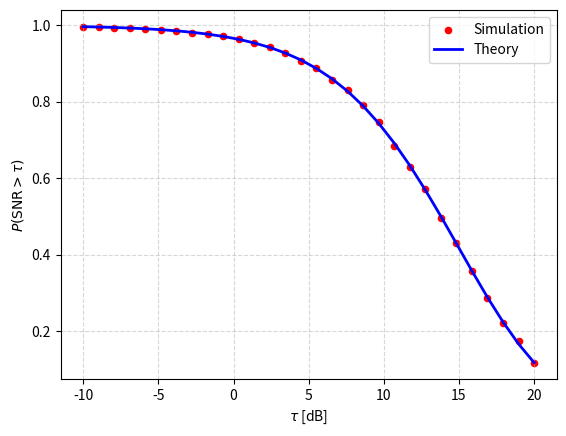

Generate this figure with matplotlib:
import numpy as np
import matplotlib.pyplot as plt
from tqdm import tqdm
from scipy.integrate import quad

np.random.seed(42)

# =========================
# PARAMETERS
# =========================

# Geometry
rE = 6400e3
ra = 550e3
rS = rE + ra

# Monte Carlo
n_iter = 10000

# PPP
mu = 190
lambda_ = mu / (4 * np.pi * rS**2)

# Thresholds
tau_dB = np.linspace(-10, 20, 30)
tau = 10**(tau_dB / 10)

# Path-loss exponent
alpha = 2

# =========================
# PHYSICAL PARAMETERS
# =========================

Pt = 10**(30/10) / 1000   # 1 W
g = 10**(20/10)           # 100

f = 2e9
c = 3e8
K = (c / (4 * np.pi * f))**2

k = 1.38e-23
T = 290
B = 1e5

sigma2 = k * T * B

# =========================
# GEOMETRY
# =========================

R_min = rS - rE
R_max = np.sqrt(rS**2 - rE**2)

area_cap = 2 * np.pi * rS * (rS - rE)

# =========================
# SAMPLE PPP ON SPHERE
# =========================

def sample_satellites(lambda_, rS):
    N = np.random.poisson(4 * np.pi * rS**2 * lambda_)

    theta = np.random.uniform(0, 2*np.pi, N)
    u = np.random.uniform(-1, 1, N)
    phi = np.arccos(u)

    x = rS * np.sin(phi) * np.cos(theta)
    y = rS * np.sin(phi) * np.sin(theta)
    z = rS * np.cos(phi)

    return np.vstack((x, y, z)).T


# =========================
# MONTE CARLO SIMULATION
# =========================

def simulate_coverage(lambda_, rS, rE, tau, n_iter):

    results = []
    user = np.array([0, 0, rE])
    R_max = np.sqrt(rS**2 - rE**2)

    for t in tqdm(tau):
        count = 0

        for _ in range(n_iter):
            sats = sample_satellites(lambda_, rS)

            if len(sats) == 0:
                continue

            dists = np.linalg.norm(sats - user, axis=1)
            visible = dists <= R_max

            if np.sum(visible) == 0:
                continue

            d_visible = dists[visible]
            d0 = np.min(d_visible)

            H0 = np.random.exponential(1)

            signal = Pt * g * K * H0 * d0**(-alpha)
            SNR = signal / sigma2

            if SNR > t:
                count += 1

        results.append(count / n_iter)

    return results


# =========================
# CORRECT THEORETICAL PDF
# =========================

def nu_lambda_RS(lambda_, rS, rE):
    numerator = (2 * np.pi * lambda_ * rS / rE *
                 np.exp(lambda_ * np.pi * rS / rE * (rS**2 - rE**2)))

    denominator = np.exp(2 * lambda_ * np.pi * rS * (rS - rE)) - 1

    return numerator / denominator


def f_R_conditional(r, lambda_, rS, rE, R_min, R_max):

    if r < R_min or r > R_max:
        return 0

    nu = nu_lambda_RS(lambda_, rS, rE)

    return nu * r * np.exp(-lambda_ * np.pi * rS / rE * r**2)


# =========================
# THEORETICAL SNR COVERAGE
# =========================

def snr_coverage_theory(tau):

    P_visible = 1 - np.exp(-lambda_ * area_cap)

    def integrand(r):
        return np.exp(-tau * sigma2 * r**alpha / (Pt * g * K)) * \
               f_R_conditional(r, lambda_, rS, rE, R_min, R_max)

    integral, _ = quad(integrand, R_min, R_max, limit=100)

    return P_visible * integral


# =========================
# RUN
# =========================

print("Running Monte Carlo simulation...")
snr_results = simulate_coverage(lambda_, rS, rE, tau, n_iter)

print("Computing theoretical curve...")
snr_theory = np.array([snr_coverage_theory(t) for t in tau])

# =========================
# ERROR ANALYSIS
# =========================

# Convert simulation results to numpy array
snr_results = np.array(snr_results)

# Absolute error
abs_errors = np.abs(snr_results - snr_theory)

# Maximum absolute error
max_error = np.max(abs_errors)

print("Maximum absolute error (SNR):", max_error)


# =========================
# PLOT
# =========================

plt.figure()
plt.scatter(tau_dB, snr_results, color='red', s=20, label='Simulation')
plt.plot(tau_dB, snr_theory, color='blue', linewidth=2, label='Theory')

plt.xlabel(r"$\tau$ [dB]")
plt.ylabel(r"$P(\mathrm{SNR} > \tau)$")
plt.grid(True, linestyle='--', alpha=0.5)
plt.legend()

plt.savefig("PPP_SNR_comparison_corrected.pdf")
plt.show()
